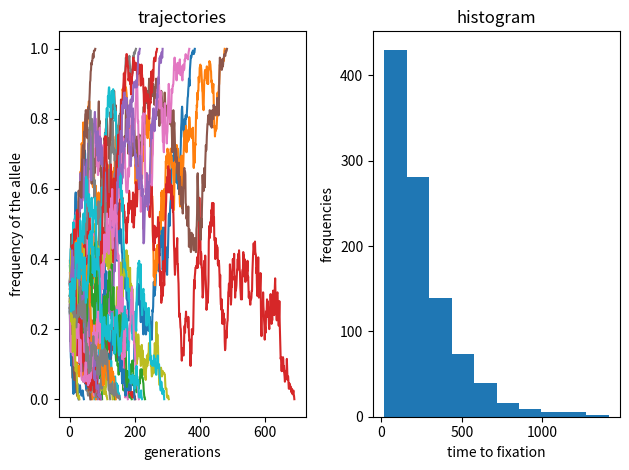

This figure's Python source:
#!/usr/bin/env python

import numpy as np
import matplotlib.pyplot as plt


# Get a starting frequency and a population size 
# Input parameters for function
allele_starting_freq = 0.3
population_size = 100


## writing the simulation function
def pesudo_evolution(al_freq, pplt_size):
	i = 0
	while al_freq < 1 and al_freq > 0:
		nppp = np.random.binomial(2*pplt_size, al_freq)
		al_freq = nppp/(2*pplt_size)
		freq_hist_list.append(al_freq)
		i += 1
		count_generation_list.append(i)
	return freq_hist_list


fig, (ax1,ax2) = plt.subplots(1,2)

## generate the trajectoies

for k in range(40):
	freq_hist_list = []
	count_generation_list = []
	num_generation = len(pesudo_evolution(allele_starting_freq, population_size))
	# print(num_generation)
	ax1.plot(count_generation_list,freq_hist_list)

ax1.set_xlabel("generations")
ax1.set_ylabel("frequency of the allele")
ax1.set_title("trajectories")



# visualize time to fixation

time_to_fixation_list = []

for k in range(1000):
	freq_hist_list = []
	count_generation_list = []
	num_generation = len(pesudo_evolution(allele_starting_freq, population_size))
	time_to_fixation_list.append(num_generation)
	# print(num_generation)
# print(time_to_fixation_list)
ax2.hist(time_to_fixation_list)
ax2.set_xlabel("time to fixation")
ax2.set_ylabel("frequencies")
ax2.set_title("histogram")

fig.tight_layout()
fig.savefig( "exercise2.png" )

plt.show()